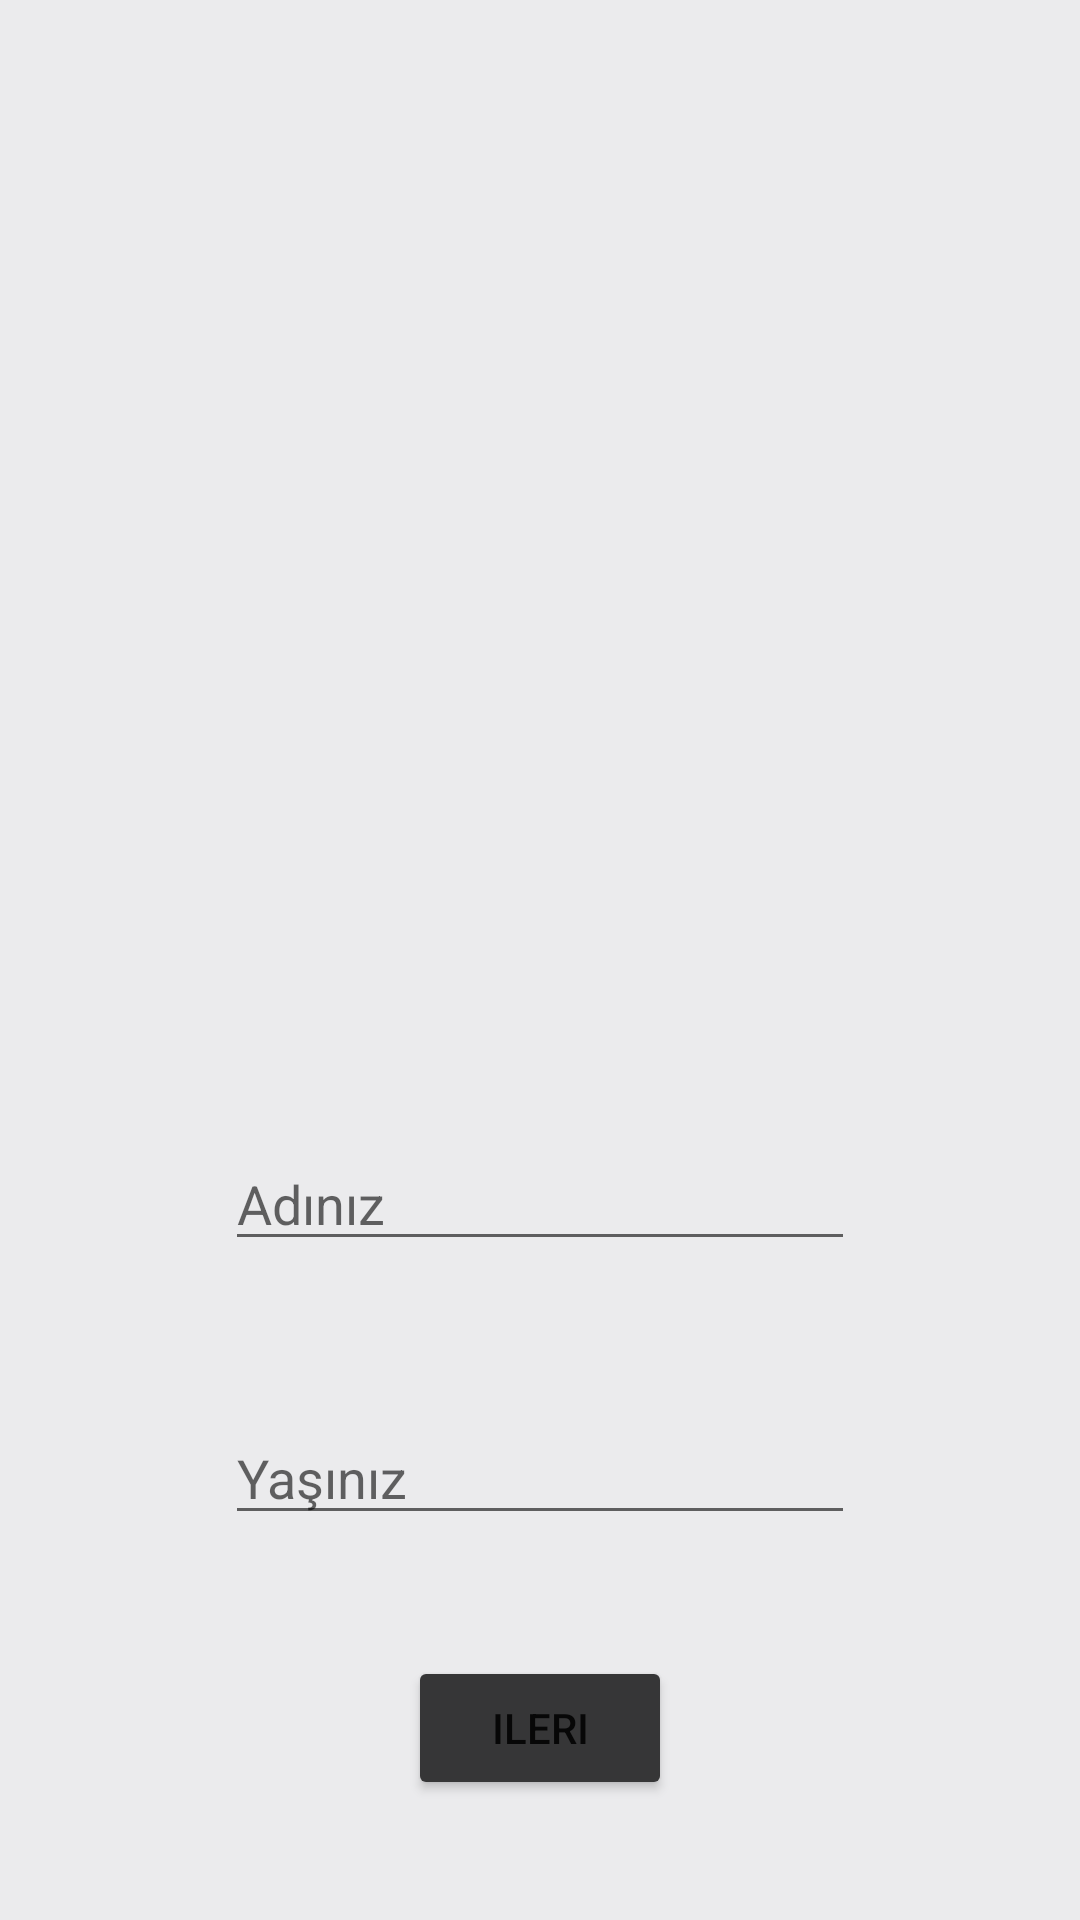

Layout XML and referenced resources for this Android screen:
<!-- AndroidManifest.xml: application theme AppTheme.NoActionBar -->
<!-- res/layout/activity_profile.xml -->
<?xml version="1.0" encoding="utf-8"?>
<androidx.constraintlayout.widget.ConstraintLayout xmlns:android="http://schemas.android.com/apk/res/android"
    xmlns:app="http://schemas.android.com/apk/res-auto"
    xmlns:tools="http://schemas.android.com/tools"
    android:layout_width="match_parent"
    android:layout_height="match_parent"
    tools:context=".ProfileActivity"
    android:background="@color/gray">

    <ImageView
        android:id="@+id/imageView"
        android:layout_width="207dp"
        android:layout_height="204dp"
        android:layout_marginTop="100dp"
        android:onClick="profilePhoto"
        android:src="@drawable/anonim"
        app:layout_constraintEnd_toEndOf="parent"
        app:layout_constraintHorizontal_bias="0.495"
        app:layout_constraintStart_toStartOf="parent"
        app:layout_constraintTop_toTopOf="parent" />

    <Button
        android:id="@+id/kaydet"
        android:layout_width="wrap_content"
        android:layout_height="wrap_content"
        android:backgroundTint="@color/myblack"
        android:onClick="save"
        android:text="ileri"
        app:layout_constraintBottom_toBottomOf="parent"
        app:layout_constraintEnd_toEndOf="parent"
        app:layout_constraintStart_toStartOf="parent"
        app:layout_constraintTop_toBottomOf="@+id/age" />

    <EditText
        android:id="@+id/name"
        android:layout_width="wrap_content"
        android:layout_height="wrap_content"
        android:layout_marginTop="75dp"
        android:ems="10"
        android:hint="Adınız"
        android:inputType="textPersonName"
        app:layout_constraintEnd_toEndOf="parent"
        app:layout_constraintStart_toStartOf="parent"
        app:layout_constraintTop_toBottomOf="@+id/imageView" />

    <EditText
        android:id="@+id/age"
        android:layout_width="wrap_content"
        android:layout_height="wrap_content"
        android:layout_marginTop="50dp"
        android:ems="10"
        android:hint="Yaşınız"
        android:inputType="numberDecimal"
        app:layout_constraintEnd_toEndOf="parent"
        app:layout_constraintStart_toStartOf="parent"
        app:layout_constraintTop_toBottomOf="@+id/name" />

</androidx.constraintlayout.widget.ConstraintLayout>
<!-- resources referenced by this layout -->
<resources>
  <color name="gray">#EBEBED</color>
  <color name="myblack">#363637</color>
  <style name="AppTheme.NoActionBar" parent="Theme.MaterialComponents.Light.DarkActionBar">
          <item name="windowActionBar">false</item>
          <item name="windowNoTitle">true</item>
          <item name="android:windowFullscreen">true</item>
      </style>
</resources>
